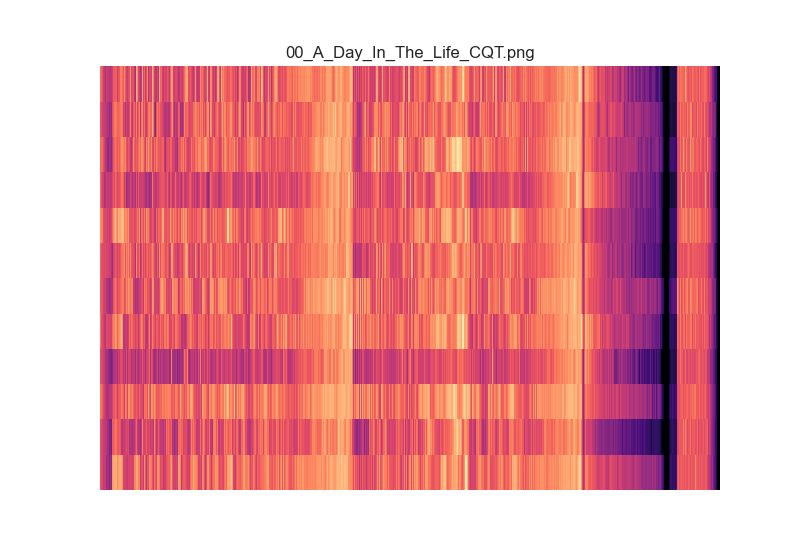

The data file committed next to this chart (first rows):
2.501785617222127556e+01, 2.470831172904424378e+01, 2.739681228133998303e+01, 2.366026960878808438e+01, 1.984311961800544921e+01, 2.326462626434628334e+01, 2.012494768009785062e+01, 2.304462193986461571e+01, 2.080800975243716522e+01, 2.012193273155796547e+01, 1.690334826405045732e+01, 1.505312132507326872e+01, 1.619376362464769770e+01, 1.648045060885487345e+01, 1.664654605287889666e+01, 1.911587960339558379e+01, 1.429869794355714774e+01, 1.306493716409684680e+01, 1.416642869169086083e+01, 1.400681904157952751e+01, 1.284405725287498967e+01, 1.767388902262804962e+01, 1.319496173503836722e+01, 1.132076465631948103e+01
1.619858289340836421e+01, 2.341101089465514917e+01, 1.569950865595306233e+01, 1.662991915186019298e+01, 1.649232364854707100e+01, 1.694987400529942434e+01, 1.535244557747246219e+01, 1.659714828070396209e+01, 1.397287341899377822e+01, 1.497308001735356342e+01, 1.466070029223191895e+01, 1.351723410349437238e+01, 1.734342412713332493e+01, 1.438496580209447906e+01, 1.516815737320533763e+01, 1.467930593890633340e+01, 1.358486572796308423e+01, 1.400814222289973365e+01, 1.235203178489111053e+01, 1.329037623948356384e+01, 1.130311321189407536e+01, 9.608282578778245764e+00, 1.302230052165275431e+01, 1.308947849350398229e+01
3.799470753806647849e+01, 3.602229696938847781e+01, 3.672613425865526438e+01, 3.515477824816274222e+01, 3.879198084085535214e+01, 3.971308829557715825e+01, 3.163916855649438986e+01, 3.719912533784638953e+01, 2.830920645044705708e+01, 3.446027109673256916e+01, 4.306583104708163745e+01, 3.387391583402926187e+01, 3.065068421288219014e+01, 3.118881430816995248e+01, 3.461782978707030622e+01, 3.246795701022776370e+01, 3.413222682357245219e+01, 2.976999795707873275e+01, 3.005929290283249600e+01, 2.857751522222974927e+01, 2.711031359818520414e+01, 2.496432317991533978e+01, 2.815412523773160558e+01, 2.862808027645497333e+01
1.672258073511596521e+01, 1.680299717483391575e+01, 1.553761538107315765e+01, 1.797765598904133810e+01, 1.721399168527862855e+01, 1.622393517501118154e+01, 1.715030434109352342e+01, 1.313988023709573838e+01, 1.417271292165266594e+01, 1.339741502926047723e+01, 1.404145735938954687e+01, 1.395868213583298711e+01, 1.439952117443769986e+01, 1.545320073529168248e+01, 1.108886853232102965e+01, 1.370126190616411144e+01, 1.418128333704339639e+01, 1.765519024765549005e+01, 1.654416070589855181e+01, 1.458848949203223455e+01, 1.508883918801874380e+01, 1.356256743687114685e+01, 1.245985772608423758e+01, 1.217460785708097504e+01
4.759467606527829986e+01, 3.550180040170805995e+01, 3.889513315177810426e+01, 3.845493517147662033e+01, 4.586205411977790192e+01, 4.099890051561150273e+01, 4.621942520324373049e+01, 3.272572723485858148e+01, 3.826181909385120861e+01, 3.027361419731830239e+01, 3.222289037081957019e+01, 3.201826629097107002e+01, 3.196831054206719713e+01, 2.879586763550227246e+01, 2.644041097793242301e+01, 3.131990781697361115e+01, 2.411883903702004872e+01, 2.098450777556517011e+01, 2.342001470690778220e+01, 1.843112436617085592e+01, 1.660673916375445458e+01, 1.744601775810833288e+01, 1.608577970191335282e+01, 1.437503596123471716e+01
3.038605680813439491e+01, 2.985616100272475748e+01, 3.361060618062631278e+01, 3.050081720172530453e+01, 3.223350310796323015e+01, 2.217414875181528089e+01, 2.367981836786510286e+01, 2.188754165584633071e+01, 2.260035281531802198e+01, 2.377151949894886940e+01, 2.334230017714626015e+01, 2.112110744650092187e+01, 2.168817993839432035e+01, 2.164237442426498603e+01, 2.196039628436816926e+01, 2.477506758008173904e+01, 2.238819800463410559e+01, 2.270891686164132039e+01, 2.366308204587731723e+01, 1.921265192559133794e+01, 2.117993229367803210e+01, 1.895706506120958323e+01, 1.619026200605475196e+01, 1.546492374717730378e+01
2.301858216868484419e+01, 2.434792436835503437e+01, 2.324896227400365589e+01, 2.324987421040728464e+01, 1.946625805668213971e+01, 2.491021442774401962e+01, 2.089738643612415814e+01, 1.666491284753766067e+01, 2.236410446932606888e+01, 2.646103486773142066e+01, 1.913975735386469168e+01, 2.194905845924243692e+01, 2.048395008149682539e+01, 2.130707095339356982e+01, 1.823316012528104579e+01, 1.910193302989260999e+01, 1.783947335199521689e+01, 1.881823723715050889e+01, 1.511678014832114414e+01, 1.862554041437807939e+01, 1.689892234710831076e+01, 1.448639441254577953e+01, 1.801185443676031639e+01, 1.617988642433136448e+01
5.483709165950430986e+01, 5.061146107866500898e+01, 5.715763456302165224e+01, 6.589412570761938071e+01, 5.683891977680931262e+01, 5.475707751313571947e+01, 5.826644531954485728e+01, 5.070033889154500173e+01, 4.713704663868626454e+01, 4.963593164088528908e+01, 5.919342891669688811e+01, 5.387421510830988325e+01, 5.782438030538605744e+01, 5.459990423283004191e+01, 5.456300078374312790e+01, 5.933469793530868230e+01, 6.553100270561657226e+01, 5.932428083687326392e+01, 5.404364552428371837e+01, 5.286148999834840367e+01, 4.924465584826457842e+01, 4.593499379690930340e+01, 4.889218036198391104e+01, 4.299880899565391701e+01
2.615506821836081031e+01, 2.771848934549661081e+01, 2.356217394528688658e+01, 2.523056642495452095e+01, 2.647441504203077400e+01, 3.033897074599519783e+01, 2.409046186179760696e+01, 3.275267686355164187e+01, 2.450249270429204884e+01, 1.962764893130005461e+01, 2.378802922593576596e+01, 2.694570472343706058e+01, 3.250750235381810427e+01, 2.506890727308746492e+01, 1.931131498814152181e+01, 2.712634546116147050e+01, 1.908729929127804681e+01, 1.717309645090661974e+01, 1.575919248005209283e+01, 1.722623941605897357e+01, 1.826247340816320275e+01, 1.529977918449064767e+01, 1.611096781757932916e+01, 1.371088441548985415e+01
2.735816712127800088e+01, 3.481427238068084762e+01, 3.271255631033524480e+01, 2.745021360009856437e+01, 2.848169622621700015e+01, 2.452654011045061822e+01, 2.968769811834486561e+01, 2.670834162793842381e+01, 2.613292301825276098e+01, 3.154710684100917462e+01, 3.218937612435594531e+01, 2.851773795730885652e+01, 3.036381438824923507e+01, 3.176944667487454410e+01, 3.270184241126244018e+01, 3.130362564921570367e+01, 3.122023803933370800e+01, 3.360825703080746507e+01, 3.054748467523558020e+01, 2.883568970183447533e+01, 2.657374388581922275e+01, 2.966143310418027568e+01, 2.637834833264503942e+01, 2.250076469677560453e+01
2.326313190225824457e+01, 2.058695345889322326e+01, 1.794495499920098069e+01, 1.704784086129832588e+01, 1.883426968111252364e+01, 2.146013580040716207e+01, 2.072343532695583690e+01, 2.205597864907015904e+01, 1.875318009297173560e+01, 1.948547751959073082e+01, 1.504641751136518124e+01, 1.664651628755440527e+01, 1.696214115371470399e+01, 1.640462693504422731e+01, 1.662391812808063563e+01, 1.140977871863180049e+01, 1.504895312163543863e+01, 1.388565452247430265e+01, 1.639289319857639526e+01, 1.399994167873072115e+01, 1.464330504423529078e+01, 1.336840027363903438e+01, 1.239707102491193780e+01, 1.343844733158167948e+01
3.746396802362927048e+01, 3.511679482286670151e+01, 4.399708695376028800e+01, 3.702970638017822580e+01, 3.669106184489177735e+01, 3.882591656386653511e+01, 3.361068056565466122e+01, 4.132512389738500502e+01, 4.004142934421976463e+01, 3.135479900095909755e+01, 2.957131814074556075e+01, 2.726878149787770411e+01, 3.104894750980265883e+01, 3.152281348553004747e+01, 2.914271535000142421e+01, 2.691924065003659550e+01, 2.435553042906484222e+01, 2.928368298451933072e+01, 2.960775159482578189e+01, 3.350945042078110703e+01, 3.168642806308130844e+01, 2.136891905328007368e+01, 2.363245792133508871e+01, 2.410739379158112428e+01
